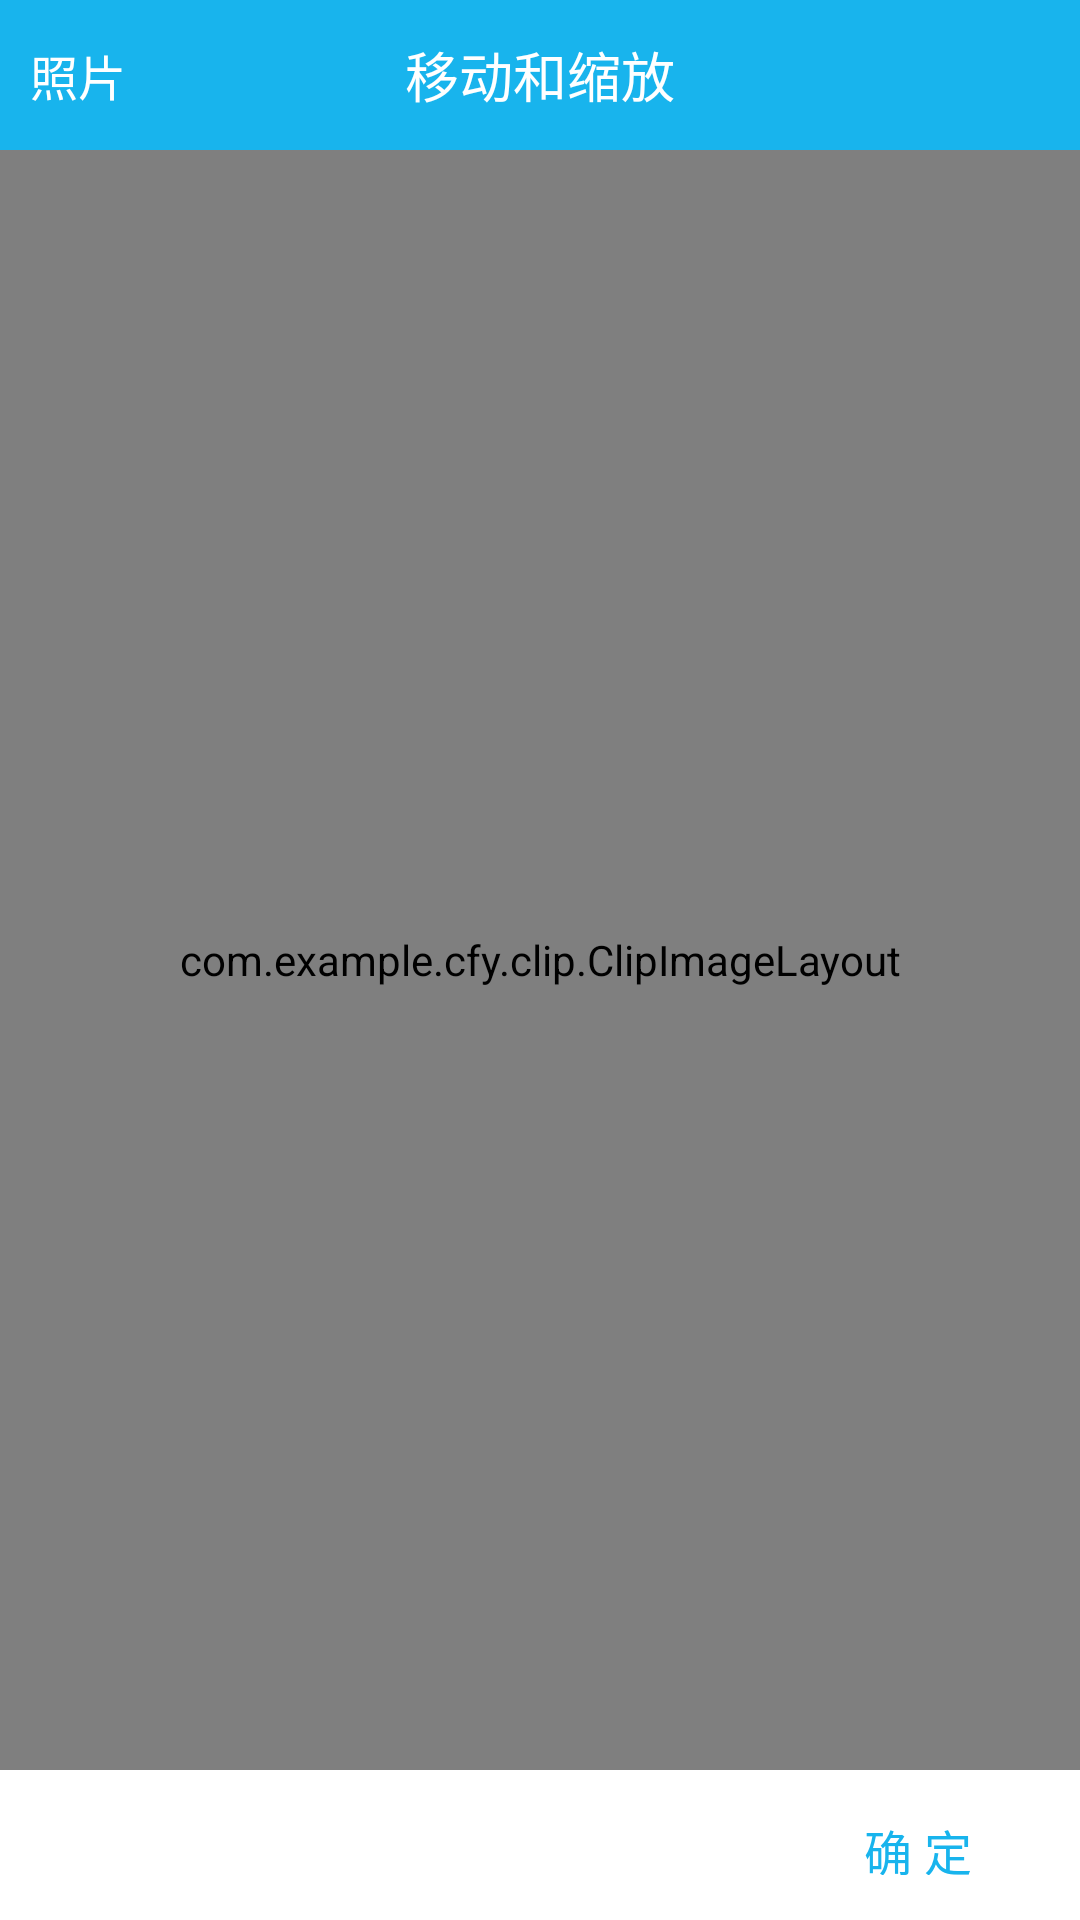

Here is an Android app screen rendered from its layout file. Give the layout XML and the strings, colors and styles it references.
<!-- AndroidManifest.xml: application theme AppTheme -->
<!-- res/layout/activity_clipimage.xml -->
<RelativeLayout xmlns:android="http://schemas.android.com/apk/res/android"
    xmlns:tools="http://schemas.android.com/tools"
    android:layout_width="match_parent"
    android:layout_height="match_parent"
    android:background="#000000" >

    <RelativeLayout
        android:id="@+id/title_bar"
        android:layout_width="match_parent"
        android:layout_height="50dp"
        android:background="#18B4ED" >

        <TextView
            android:layout_width="wrap_content"
            android:layout_height="wrap_content"
            android:layout_alignParentLeft="true"
            android:layout_centerVertical="true"
            android:layout_marginLeft="10dp"
            android:drawableLeft="@drawable/back_arrow"
            android:gravity="center"
            android:text="照片"
            android:textColor="#FFFFFF"
            android:textSize="16sp" />

        <TextView
            android:id="@+id/tv_title"
            android:layout_width="wrap_content"
            android:layout_height="wrap_content"
            android:layout_centerHorizontal="true"
            android:layout_centerVertical="true"
            android:layout_marginLeft="100dp"
            android:layout_marginRight="20dp"
            android:singleLine="true"
            android:text="移动和缩放"
            android:textColor="#FFFFFF"
            android:textSize="18sp" />
    </RelativeLayout>

    <com.example.cfy.clip.ClipImageLayout
        android:id="@+id/id_clipImageLayout"
        android:layout_width="fill_parent"
        android:layout_height="fill_parent"
        android:layout_above="@+id/rl_botom"
        android:layout_below="@+id/title_bar" />

    <RelativeLayout
        android:id="@+id/rl_botom"
        android:layout_width="fill_parent"
        android:layout_height="50dp"
        android:layout_alignParentBottom="true"
        android:background="#FFFFFF" >

        <Button
            android:id="@+id/id_action_clip"
            android:layout_width="wrap_content"
            android:layout_height="wrap_content"
            android:layout_alignParentRight="true"
            android:layout_centerVertical="true"
            android:layout_margin="10dp"
            android:background="@null"
            android:padding="5dp"
            android:text="确 定"
            android:textColor="#18B4ED"
            android:textSize="16sp" />
    </RelativeLayout>

</RelativeLayout>
<!-- resources referenced by this layout -->
<resources>
  <style name="AppTheme" parent="Theme.AppCompat.Light.DarkActionBar">
          
          <item name="colorPrimary">@color/accent_material_dark</item>
          <item name="colorPrimaryDark">@color/accent_material_light</item>
          <item name="colorAccent">@color/dim_foreground_material_dark</item>
      </style>
</resources>
